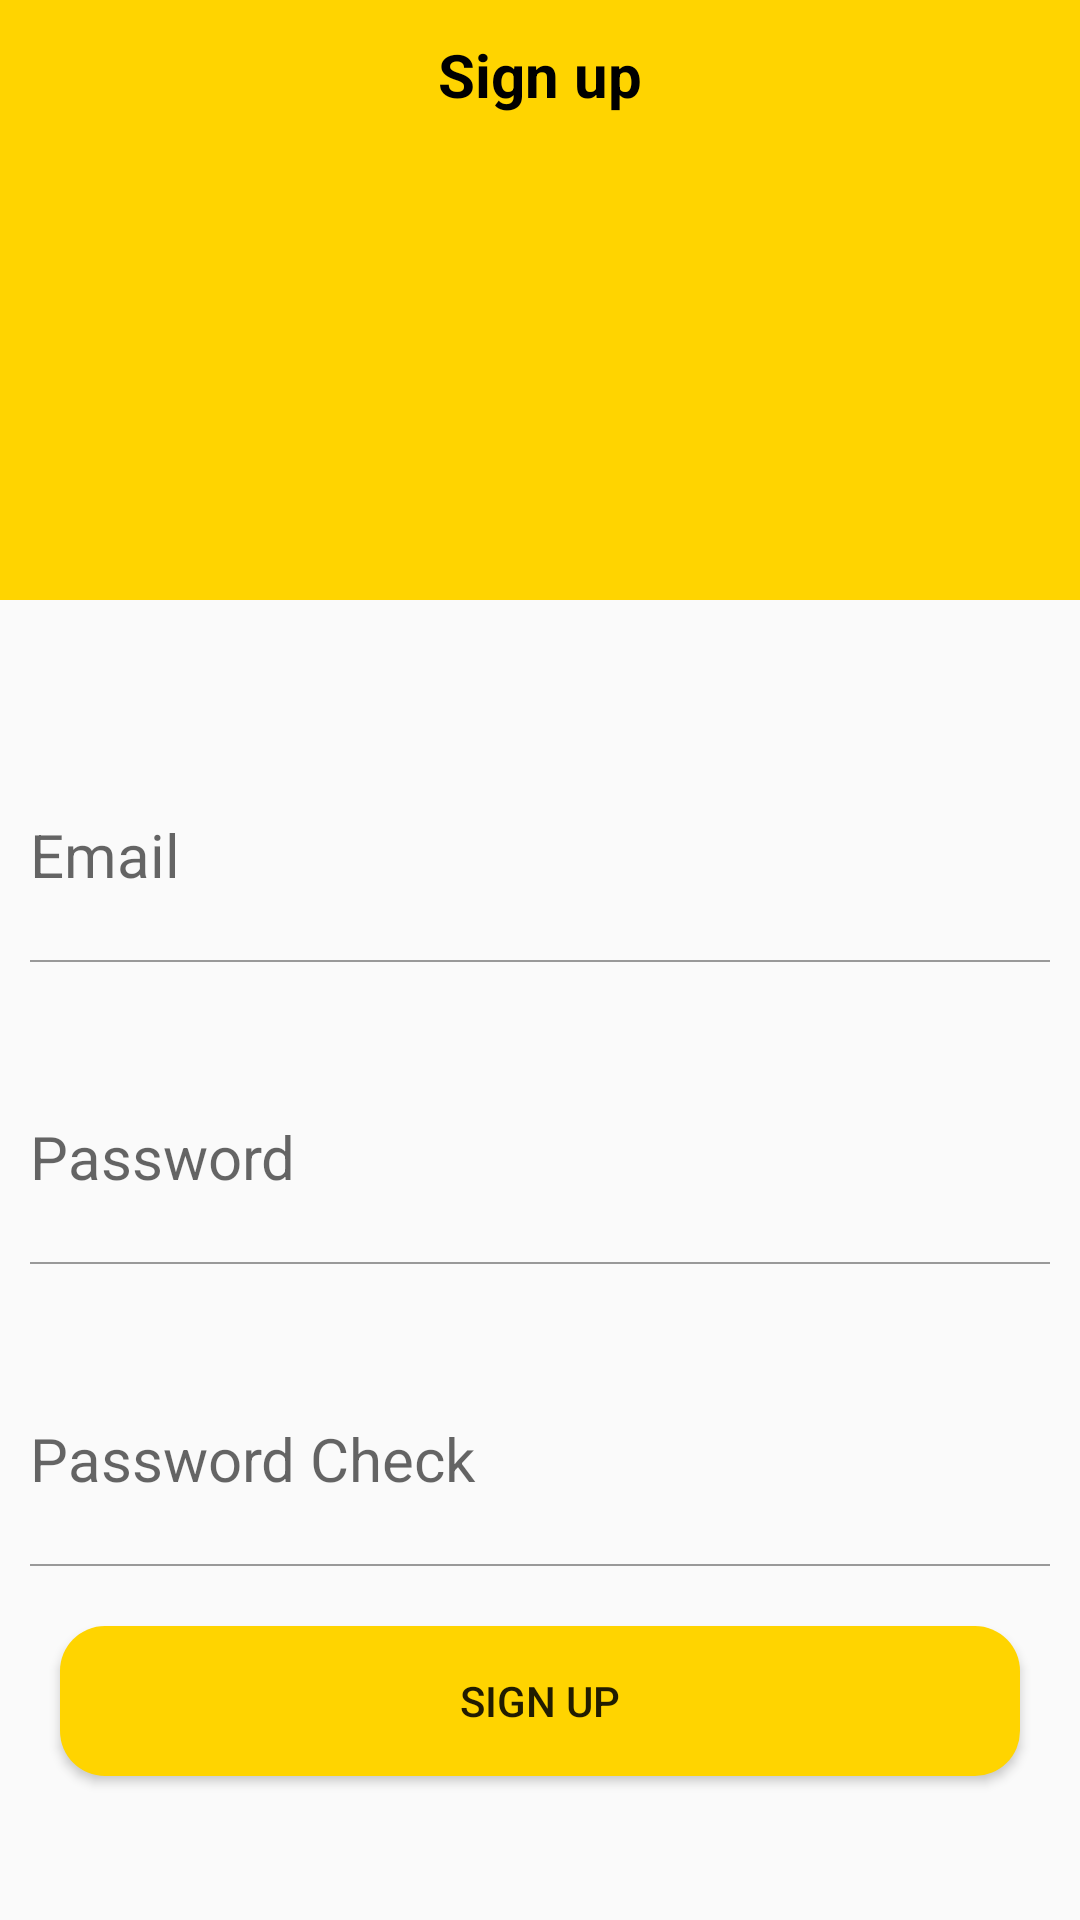

This screen was rendered from an Android layout file. Write that file and the resources it references.
<!-- AndroidManifest.xml: application theme Theme.KoreanMan_In_Tokyo_app -->
<!-- res/layout/activity_join.xml -->
<?xml version="1.0" encoding="utf-8"?>
<layout>
    <LinearLayout
        xmlns:android="http://schemas.android.com/apk/res/android"
        xmlns:app="http://schemas.android.com/apk/res-auto"
        xmlns:tools="http://schemas.android.com/tools"
        android:layout_width="match_parent"
        android:layout_height="match_parent"
        tools:context=".auth.LoginActivity"
        android:orientation="vertical">

        <LinearLayout
            android:layout_width="match_parent"
            android:background="@color/mainColor"
            android:layout_height="200dp">

            <TextView
                android:text="@string/sign_up"
                android:gravity="center"
                android:textStyle="bold"
                android:textColor="@color/black"
                android:textSize="20sp"
                android:layout_width="match_parent"
                android:layout_height="50dp"/>

        </LinearLayout>

        <LinearLayout
            android:layout_width="match_parent"
            android:layout_height="wrap_content"
            android:layout_marginTop="50dp"
            android:orientation="vertical">

            <EditText
                android:id="@+id/emailArea"
                android:layout_width="match_parent"
                android:layout_height="50dp"
                android:hint="@string/email"
                style="@style/AuthEditText"/>

            <LinearLayout
                android:layout_width="match_parent"
                android:background="#999999"
                android:layout_marginLeft="10dp"
                android:layout_marginRight="10dp"
                android:layout_height="0.5dp"/>

        </LinearLayout>

        <LinearLayout
            android:layout_width="match_parent"
            android:layout_height="wrap_content"
            android:layout_marginTop="30dp"
            android:orientation="vertical">

            <EditText
                android:id="@+id/passwordArea"
                android:layout_width="match_parent"
                android:layout_height="50dp"
                android:hint="@string/password"
                android:inputType="textPassword"
                style="@style/AuthEditText"/>

            <LinearLayout
                android:layout_width="match_parent"
                android:background="#999999"
                android:layout_marginLeft="10dp"
                android:layout_marginRight="10dp"
                android:layout_height="0.5dp"/>

        </LinearLayout>

        <LinearLayout
                android:layout_width="match_parent"
                android:layout_height="wrap_content"
                android:layout_marginTop="30dp"
                android:orientation="vertical">


            <EditText
                android:id="@+id/passwordCheckArea"
                android:layout_width="match_parent"
                android:layout_height="50dp"
                android:hint="@string/password_check"
                android:inputType="textPassword"
                style="@style/AuthEditText"/>

            <LinearLayout
                android:layout_width="match_parent"
                android:background="#999999"
                android:layout_marginLeft="10dp"
                android:layout_marginRight="10dp"
                android:layout_height="0.5dp"/>

            <Button
                android:id="@+id/signupBtn"
                android:layout_margin="20dp"
                android:background="@drawable/background_radius_yellow"
                android:text="@string/sign_up"
                android:layout_width="match_parent"
                android:layout_height="50dp" />

        </LinearLayout>

    </LinearLayout>
</layout>
<!-- resources referenced by this layout -->
<resources>
  <color name="black">#FF000000</color>
  <color name="mainColor">#ffd400</color>
  <!-- drawable background_radius_yellow (drawable) -->
  <?xml version="1.0" encoding="utf-8"?>
  <shape xmlns:android="http://schemas.android.com/apk/res/android"
      android:shape="rectangle" android:padding = "10dp">
      <solid android:color="@color/mainColor"></solid>
      <corners
          android:bottomLeftRadius="15dp"
          android:bottomRightRadius="15dp"
          android:topLeftRadius="15dp"
          android:topRightRadius="15dp"></corners>
  </shape>
  <string name="email">Email</string>
  <string name="password">Password</string>
  <string name="password_check">Password Check</string>
  <string name="sign_up">Sign up</string>
  <style name="AuthEditText" parent="android:Widget.EditText">
  
          <item name="android:background">@android:color/transparent</item>
          <item name="android:textSize">20sp</item>
          <item name="android:layout_margin">10dp</item>
  
      </style>
  <style name="Theme.KoreanMan_In_Tokyo_app" parent="Base.Theme.KoreanMan_In_Tokyo_app" />
  <style name="Base.Theme.KoreanMan_In_Tokyo_app" parent="Theme.AppCompat.Light">
          
          
          <item name="windowNoTitle">true</item>
      </style>
</resources>
